Image classification data set "dataset" (IMEJE-TEAM/Denemeimeje on GitHub). Class labels (2): fire, no fire.

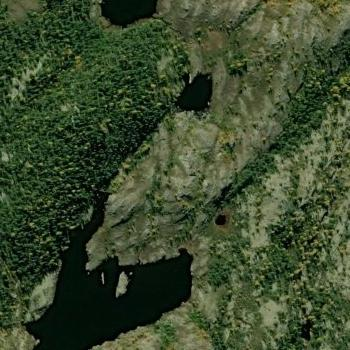
Label: no fire

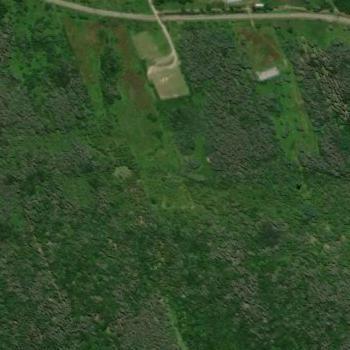
Label: no fire

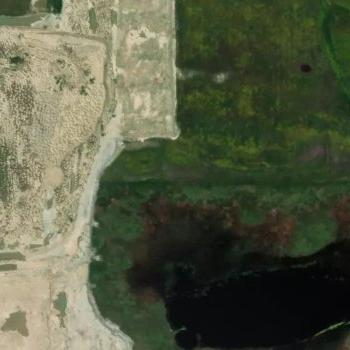
Label: fire

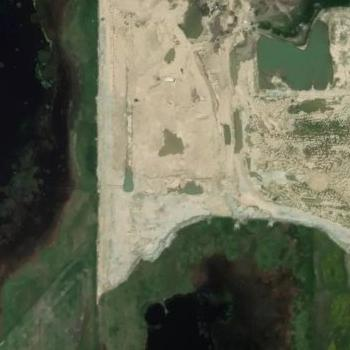
Label: fire

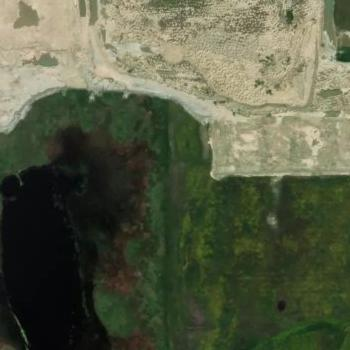
Label: fire

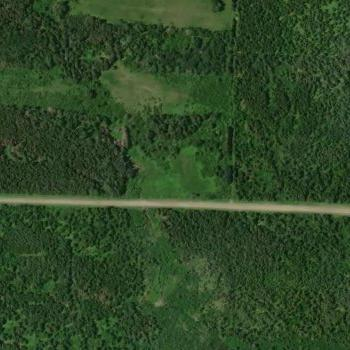
Label: no fire
